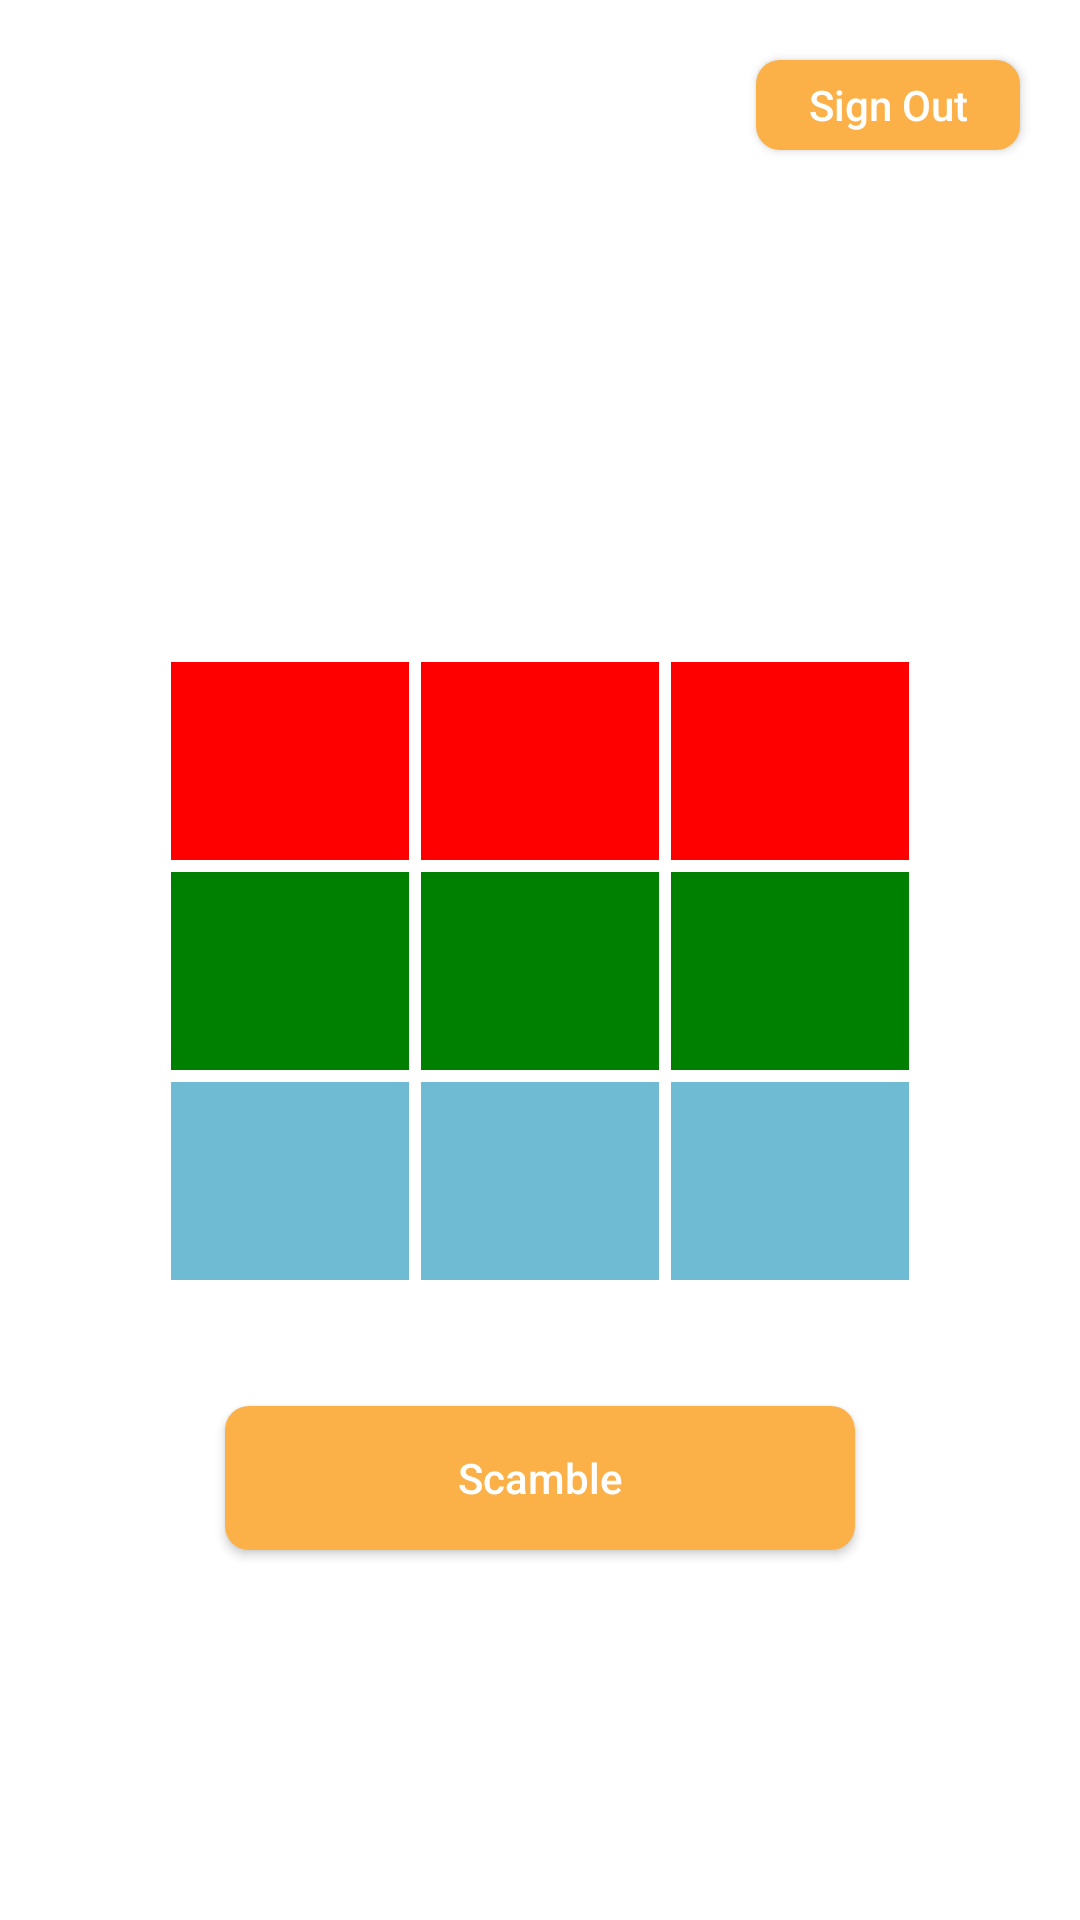

Write the Android layout XML for this screen, with the resource values it uses.
<!-- AndroidManifest.xml: application theme Theme.GrootCodeTest -->
<!-- res/layout/fragment_home.xml -->
<?xml version="1.0" encoding="utf-8"?>
<LinearLayout xmlns:android="http://schemas.android.com/apk/res/android"
    xmlns:tools="http://schemas.android.com/tools"
    android:layout_width="match_parent"
    android:layout_height="match_parent"
    android:orientation="vertical"
    tools:context=".views.HomeFragment">

    <androidx.appcompat.widget.AppCompatButton
        android:id="@+id/btn_signOut"
        android:layout_width="wrap_content"
        android:layout_height="30dp"
        android:text="@string/sign_out"
        android:layout_gravity="right"
        android:layout_marginTop="20dp"
        android:layout_marginRight="20dp"
        android:background="@drawable/curve_button_bg"
        android:textColor="@color/white"
        android:textAllCaps="false"/>

    <TextView
        android:id="@+id/txt_time"
        android:layout_width="match_parent"
        android:layout_height="wrap_content"
        android:text=""
        android:gravity="right"
        android:layout_marginRight="25dp"
        android:layout_marginTop="25dp"
        android:textSize="15dp"/>

    <LinearLayout
        android:layout_width="match_parent"
        android:layout_height="match_parent"
        android:gravity="center"
        android:orientation="vertical">

        <LinearLayout
            android:layout_width="250dp"
            android:layout_height="70dp"
            android:orientation="horizontal"
            android:weightSum="3">

            <LinearLayout
                android:layout_width="match_parent"
                android:layout_height="match_parent"
                android:layout_weight="1"
                android:background="@drawable/stroke_bg"
                android:orientation="vertical"
                android:padding="2dp">

                <TextView
                    android:id="@+id/btn_one"
                    android:layout_width="match_parent"
                    android:layout_height="match_parent"
                    android:background="@color/red"
                    android:textColor="@android:color/transparent"
                    android:text="@string/red" />

            </LinearLayout>

            <LinearLayout
                android:layout_width="match_parent"
                android:layout_height="match_parent"
                android:layout_weight="1"
                android:background="@drawable/stroke_bg"
                android:orientation="vertical"
                android:padding="2dp">

                <TextView
                    android:id="@+id/btn_two"
                    android:layout_width="match_parent"
                    android:layout_height="match_parent"
                    android:background="@color/red"
                    android:textColor="@android:color/transparent"
                    android:text="@string/red" />

            </LinearLayout>


            <LinearLayout
                android:layout_width="match_parent"
                android:layout_height="match_parent"
                android:layout_weight="1"
                android:background="@drawable/stroke_bg"
                android:orientation="vertical"
                android:padding="2dp">

                <TextView
                    android:id="@+id/btn_three"
                    android:layout_width="match_parent"
                    android:layout_height="match_parent"
                    android:background="@color/red"
                    android:textColor="@android:color/transparent"
                    android:text="@string/red" />

            </LinearLayout>


        </LinearLayout>

        <LinearLayout
            android:layout_width="250dp"
            android:layout_height="70dp"
            android:orientation="horizontal"
            android:weightSum="3">

            <LinearLayout
                android:layout_width="match_parent"
                android:layout_height="match_parent"
                android:layout_weight="1"
                android:background="@drawable/stroke_bg"
                android:orientation="vertical"
                android:padding="2dp">

                <TextView
                    android:id="@+id/btn_four"
                    android:layout_width="match_parent"
                    android:layout_height="match_parent"
                    android:background="@color/green"
                    android:textColor="@android:color/transparent"
                    android:text="@string/green" />

            </LinearLayout>

            <LinearLayout
                android:layout_width="match_parent"
                android:layout_height="match_parent"
                android:layout_weight="1"
                android:background="@drawable/stroke_bg"
                android:orientation="vertical"
                android:padding="2dp">

                <TextView
                    android:id="@+id/btn_five"
                    android:layout_width="match_parent"
                    android:layout_height="match_parent"
                    android:background="@color/green"
                    android:textColor="@android:color/transparent"
                    android:text="@string/green" />

            </LinearLayout>


            <LinearLayout
                android:layout_width="match_parent"
                android:layout_height="match_parent"
                android:layout_weight="1"
                android:background="@drawable/stroke_bg"
                android:orientation="vertical"
                android:padding="2dp">

                <TextView
                    android:id="@+id/btn_six"
                    android:layout_width="match_parent"
                    android:layout_height="match_parent"
                    android:background="@color/green"
                    android:textColor="@android:color/transparent"
                    android:text="@string/green" />

            </LinearLayout>


        </LinearLayout>

        <LinearLayout
            android:layout_width="250dp"
            android:layout_height="70dp"
            android:orientation="horizontal"
            android:weightSum="3">

            <LinearLayout
                android:layout_width="match_parent"
                android:layout_height="match_parent"
                android:layout_weight="1"
                android:background="@drawable/stroke_bg"
                android:orientation="vertical"
                android:padding="2dp">

                <TextView
                    android:id="@+id/btn_seven"
                    android:layout_width="match_parent"
                    android:layout_height="match_parent"
                    android:background="@color/blue"
                    android:textColor="@android:color/transparent"
                    android:text="@string/blue" />

            </LinearLayout>

            <LinearLayout
                android:layout_width="match_parent"
                android:layout_height="match_parent"
                android:layout_weight="1"
                android:background="@drawable/stroke_bg"
                android:orientation="vertical"
                android:padding="2dp">

                <TextView
                    android:id="@+id/btn_eight"
                    android:layout_width="match_parent"
                    android:layout_height="match_parent"
                    android:background="@color/blue"
                    android:textColor="@android:color/transparent"
                    android:text="@string/blue" />

            </LinearLayout>


            <LinearLayout
                android:layout_width="match_parent"
                android:layout_height="match_parent"
                android:layout_weight="1"
                android:background="@drawable/stroke_bg"
                android:orientation="vertical"
                android:padding="2dp">

                <TextView
                    android:id="@+id/btn_nine"
                    android:layout_width="match_parent"
                    android:layout_height="match_parent"
                    android:background="@color/blue"
                    android:textColor="@android:color/transparent"
                    android:text="@string/blue" />

            </LinearLayout>

        </LinearLayout>

        <TextView
            android:id="@+id/txt_score"
            android:layout_width="match_parent"
            android:layout_height="wrap_content"
            android:layout_marginTop="30dp"
            android:gravity="center"
            android:textSize="18dp"
            android:textStyle="bold"
            android:visibility="gone"
            android:text="your score is 10" />

        <androidx.appcompat.widget.AppCompatButton
            android:id="@+id/btn_history"
            android:layout_width="210dp"
            android:layout_height="wrap_content"
            android:layout_marginTop="20dp"
            android:text="History"
            android:textAllCaps="false"
            android:visibility="gone"
            android:background="@drawable/curve_button_bg"
            android:textColor="@color/white" />

        <androidx.appcompat.widget.AppCompatButton
            android:id="@+id/btn_scramble"
            android:layout_width="210dp"
            android:layout_height="wrap_content"
            android:layout_marginTop="40dp"
            android:text="Scamble"
            android:textAllCaps="false"
            android:background="@drawable/curve_button_bg"
            android:textColor="@color/white" />

    </LinearLayout>



</LinearLayout>
<!-- resources referenced by this layout -->
<resources>
  <color name="blue">#6fbbd3</color>
  <color name="green">#008000</color>
  <color name="red">#FF0000</color>
  <color name="white">#FFFFFFFF</color>
  <!-- drawable curve_button_bg (drawable) -->
  <?xml version="1.0" encoding="utf-8"?>
  <shape
      xmlns:android="http://schemas.android.com/apk/res/android"
      android:shape="rectangle">
  
      <corners android:radius="8dp"/>
  
      <solid android:color="@color/yellow"/>
  
  </shape>
  <string name="blue">blue</string>
  <string name="green">green</string>
  <string name="red">red</string>
  <string name="sign_out">Sign Out</string>
  <style name="Theme.GrootCodeTest" parent="Theme.MaterialComponents.DayNight.NoActionBar">
          
          <item name="colorPrimary">@color/purple_500</item>
          <item name="colorPrimaryVariant">@color/yellow</item>
          <item name="colorOnPrimary">@color/white</item>
          
          <item name="colorSecondary">@color/teal_200</item>
          <item name="colorSecondaryVariant">@color/teal_700</item>
          <item name="colorOnSecondary">@color/black</item>
          
          <item name="android:statusBarColor" tools:targetApi="l">?attr/colorPrimaryVariant</item>
          
      </style>
  <color name="yellow">#FBB148</color>
  <color name="purple_500">#FF6200EE</color>
  <color name="teal_200">#FF03DAC5</color>
  <color name="teal_700">#FF018786</color>
  <color name="black">#FF000000</color>
</resources>
